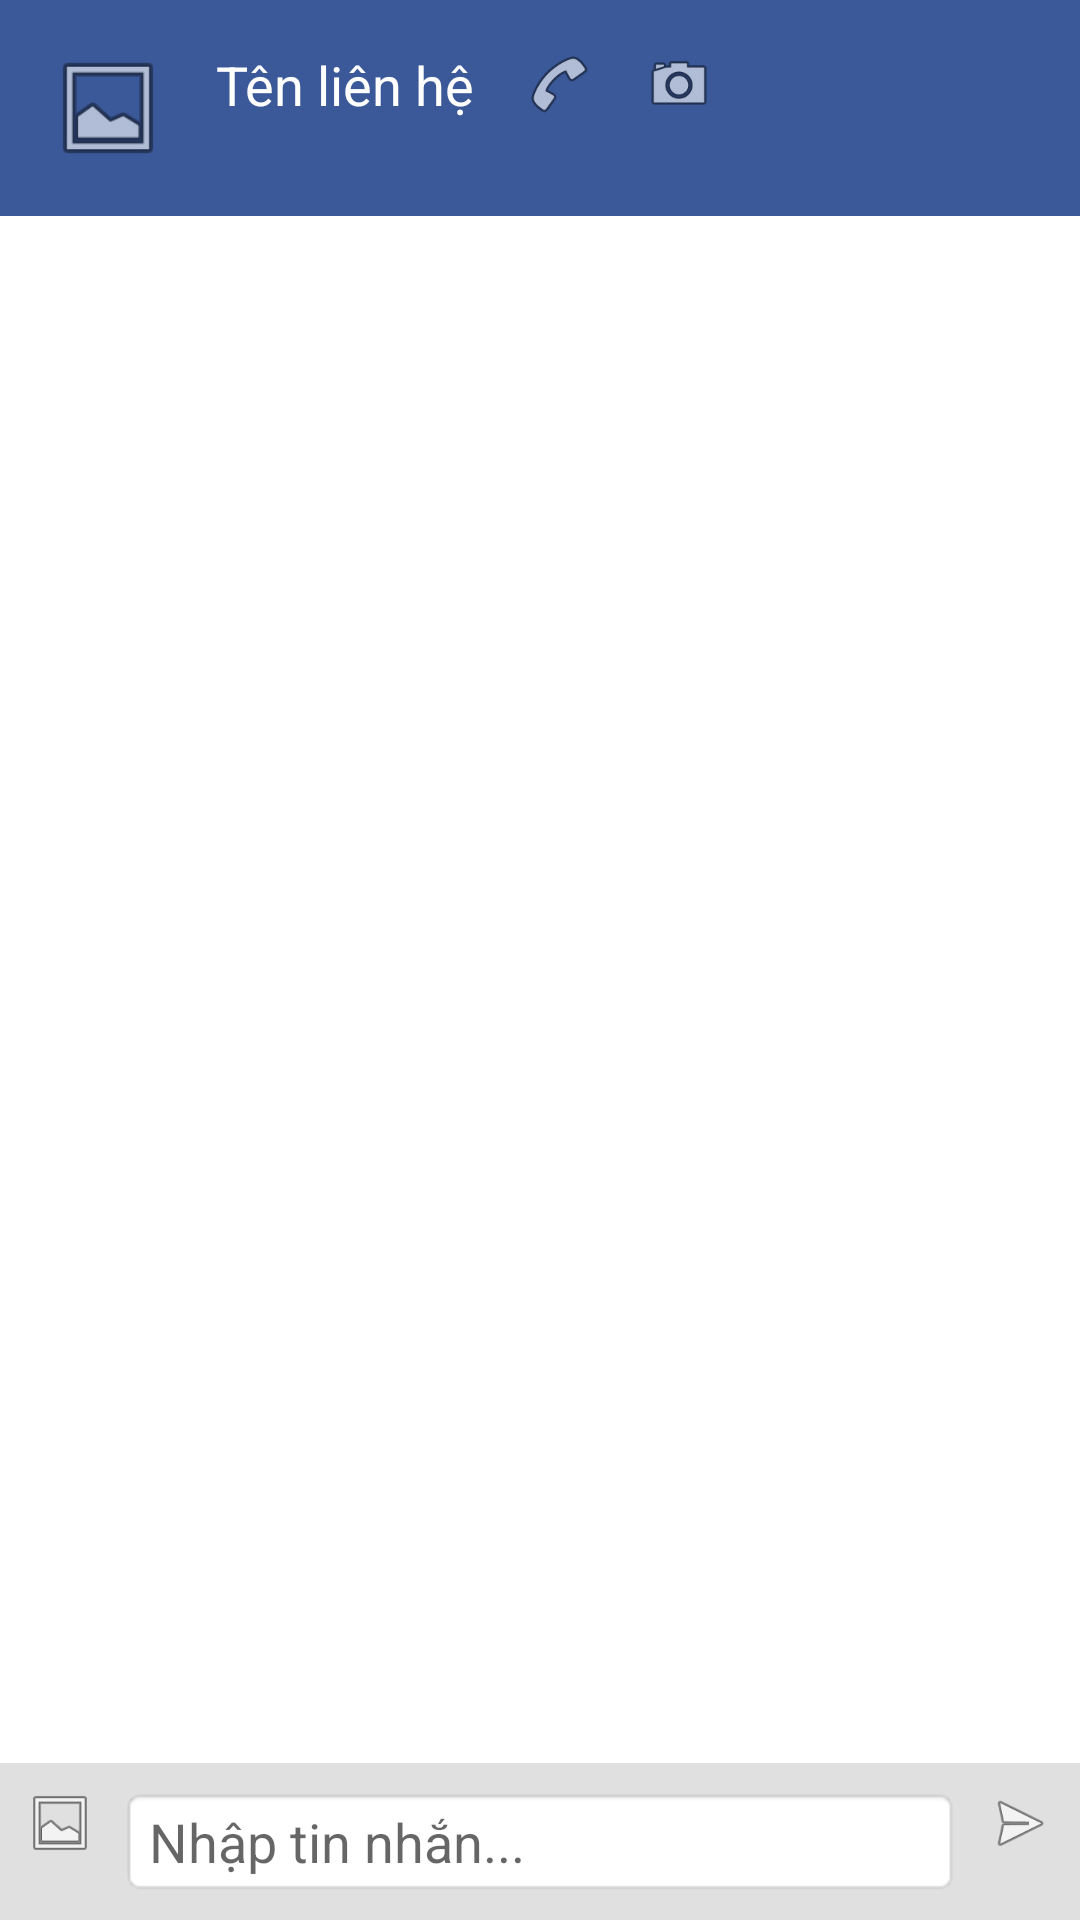

Here is an Android app screen rendered from its layout file. Give the layout XML and the strings, colors and styles it references.
<!-- AndroidManifest.xml: application theme Base.Theme.Lineta -->
<!-- res/layout/activity_chat.xml -->
<?xml version="1.0" encoding="utf-8"?>
<LinearLayout xmlns:android="http://schemas.android.com/apk/res/android"
    android:layout_width="match_parent"
    android:layout_height="match_parent"
    android:orientation="vertical">

    
    <LinearLayout
        android:layout_width="match_parent"
        android:layout_height="wrap_content"
        android:padding="16dp"
        android:background="#3B5998"
        android:orientation="horizontal">

        <ImageView
            android:id="@+id/contactAvatar"
            android:layout_width="40dp"
            android:layout_height="40dp"
            android:src="@android:drawable/ic_menu_gallery"
            android:layout_marginEnd="16dp"/>

        <TextView
            android:id="@+id/contactName"
            android:layout_width="wrap_content"
            android:layout_height="wrap_content"
            android:text="Tên liên hệ"
            android:textColor="#FFFFFF"
            android:textSize="18sp"/>

        <LinearLayout
            android:layout_width="wrap_content"
            android:layout_height="wrap_content"
            android:orientation="horizontal"
            android:layout_gravity="end">

            <ImageView
                android:layout_width="24dp"
                android:layout_height="24dp"
                android:src="@android:drawable/ic_menu_call"
                android:layout_marginStart="16dp"/>

            <ImageView
                android:layout_width="24dp"
                android:layout_height="24dp"
                android:src="@android:drawable/ic_menu_camera"
                android:layout_marginStart="16dp"/>
        </LinearLayout>
    </LinearLayout>

    
    <androidx.recyclerview.widget.RecyclerView
        android:id="@+id/recyclerViewChat"
        android:layout_width="match_parent"
        android:layout_height="0dp"
        android:layout_weight="1"
        android:padding="8dp"/>

    
    <LinearLayout
        android:layout_width="match_parent"
        android:layout_height="wrap_content"
        android:padding="8dp"
        android:background="#E0E0E0"
        android:orientation="horizontal">

        <ImageView
            android:layout_width="24dp"
            android:layout_height="24dp"
            android:src="@android:drawable/ic_menu_gallery"
            android:layout_marginEnd="8dp"/>

        <EditText
            android:id="@+id/messageInput"
            android:layout_width="0dp"
            android:layout_height="wrap_content"
            android:layout_weight="1"
            android:hint="Nhập tin nhắn..."
            android:background="@android:drawable/editbox_background"/>

        <ImageView
            android:layout_width="24dp"
            android:layout_height="24dp"
            android:src="@android:drawable/ic_menu_send"
            android:layout_marginStart="8dp"/>
    </LinearLayout>
</LinearLayout>
<!-- resources referenced by this layout -->
<resources>
  <style name="Base.Theme.Lineta" parent="Theme.MaterialComponents.DayNight.NoActionBar">
          
          <item name="colorControlNormal">#FF9800</item>
  
          <item name="android:statusBarColor">@color/white</item>
      </style>
  <color name="white">#FFFFFFFF</color>
</resources>
